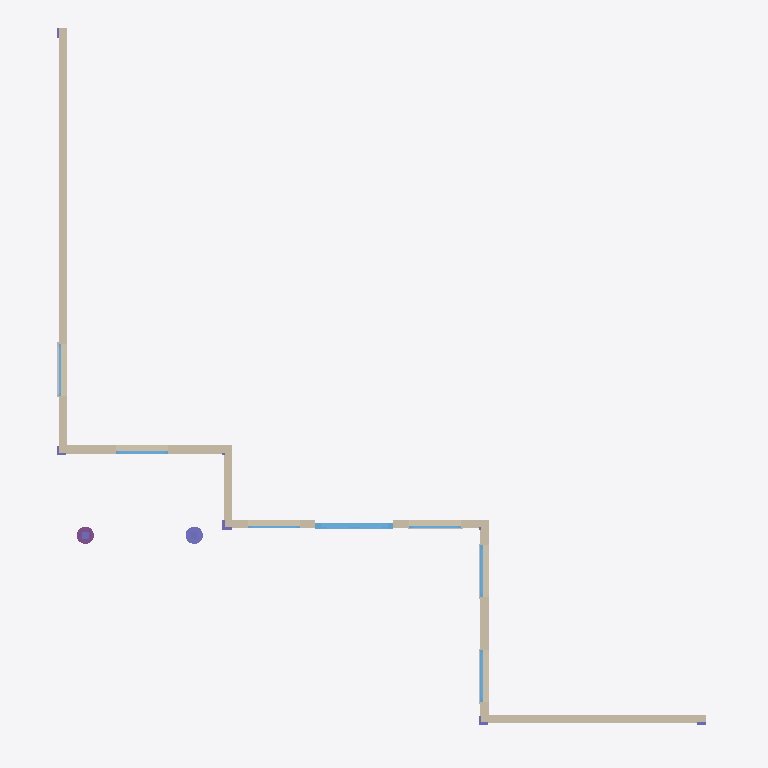
Plan cut of the same IFC building model at storey 'Level +0'' 0"' (level 0.00 m, cut at 1.40 m), seen from above with north up, elements coloured by IFC class: 7 windows (light blue), 6 columns (violet), 4 other elements (light grey), 1 wall (beige), 1 footing (purple). Cut surfaces are drawn darker.
Extent 16.1 m × 16.7 m × 9.4 m (x, y, z). Storeys (4): Existing house at 0.00 m; Level +0'' 0" at 0.00 m; Level +10'' 3 1/2" at 3.14 m; Level +19'' 1 1/2" at 5.83 m. Elements (112): 32 IfcBeam, 21 IfcColumn, 19 IfcBuildingElementProxy, 18 IfcRailing, 16 IfcWindow, 1 IfcDoor, 1 IfcFooting, 1 IfcPlate, 1 IfcRoof, 1 IfcSlab, 1 IfcWall.

HEADER;
FILE_DESCRIPTION(('ViewDefinition [CoordinationView]'),'2;1');
FILE_NAME('m.ifc','2018-07-26T21:58:52',('Yorik van Havre','yorik@uncreated.net'),('uncreated.net'),'IfcOpenShell 0.5.0-dev','IfcOpenShell 0.5.0-dev','');
FILE_SCHEMA(('IFC4'));
ENDSEC;
DATA;
#20=IFCPROJECT('ce38030b_233d_4ac0_a65',#5,'Model',$,$,$,$,(#11),#19);
#6944=IFCSITE('0M$ppWaHyHwB_w093rt3ko',#5,'Default Site','',$,$,$,$,.ELEMENT.,$,$,$,$,$);
#21=IFCBUILDING('1MEZSYa5KHwBrE093rt3ko',#5,'Trevor Way House','',$,$,$,$,.ELEMENT.,$,$,$);
#3472=IFCBUILDINGSTOREY('1MWDmYa5KHwBrE093rt3ko',#5,'Existing house','',$,$,$,$,.ELEMENT.,0.0);
#3252=IFCBUILDINGSTOREY('1MTrvAa5KHwBrE093rt3ko',#5,'Level +0'' 0"','',$,$,$,$,.ELEMENT.,0.0);
#23=IFCBUILDINGSTOREY('1MF2fQa5KHwBrE093rt3ko',#5,'Level +10'' 3 1/2"','',$,$,$,$,.ELEMENT.,3.1369);
#22=IFCBUILDINGSTOREY('1ME_nwa5KHwBrE093rt3ko',#5,'Level +19'' 1 1/2"','',$,$,$,$,.ELEMENT.,5.8293);
#4203=IFCWALL('2MZWa8a4yHw9b8093rt3ko',#5,'Wall','',$,#841,#4202,$,$);
#5648=IFCWINDOW('1MqEYsa5KHwBrE093rt3ko',#5,'Window015','',$,#841,#5647,$,1.8288,2.1336,$,$,$);
#3471=IFCCOLUMN('0ufbH6aHeHw8QI093rt3ko',#5,'Structure022','',$,#841,#3470,$,$);
#3464=IFCFOOTING('0ufNe8aHeHw8QI093rt3ko',#5,'Structure021','',$,#841,#3463,$,.NOTDEFINED.);
#5251=IFCWINDOW('1MoPqsa5KHwBrE093rt3ko',#5,'Window011','',$,#841,#5250,$,1.2192,1.3716,$,$,$);
#5230=IFCWINDOW('1MmGUia5KHwBrE093rt3ko',#5,'Window008','',$,#841,#5229,$,1.2192,1.0668,$,$,$);
#5011=IFCWINDOW('1Mm2Ska5KHwBrE093rt3ko',#5,'Window006','',$,#841,#5010,$,1.2192,1.3716,$,$,$);
#6253=IFCBUILDINGELEMENTPROXY('0McAsaaHyHwB_w093rt3ko',#5,'Extrusion016','',$,#841,#6252,$,.ELEMENT.);
#5237=IFCWINDOW('1MoA$Ua5KHwBrE093rt3ko',#5,'Window009','',$,#841,#5236,$,1.2192,1.0668,$,$,$);
#5004=IFCWINDOW('1Mlwm4a5KHwBrE093rt3ko',#5,'Window005','',$,#841,#5003,$,1.2192,1.3716,$,$,$);
#4997=IFCWINDOW('1Mj_N8a5KHwBrE093rt3ko',#5,'Window004','',$,#841,#4996,$,1.2192,1.3716,$,$,$);
#6868=IFCBUILDINGELEMENTPROXY('0MiecuaHyHwB_w093rt3ko',#5,'Extrusion032','',$,#841,#6867,$,.ELEMENT.);
#6812=IFCBUILDINGELEMENTPROXY('0Mi5iCaHyHwB_w093rt3ko',#5,'Extrusion031','',$,#841,#6811,$,.ELEMENT.);
#6192=IFCBUILDINGELEMENTPROXY('0MbX_AaHyHwB_w093rt3ko',#5,'Extrusion012','',$,#841,#6191,$,.ELEMENT.);
#6612=IFCCOLUMN('0vB7rkaHeHw8QI093rt3ko',#5,'Structure018','',$,#841,#6611,$,$);
#3270=IFCCOLUMN('1MTzHWa5KHwBrE093rt3ko',#5,'New 6x6 columns','',$,#841,#3269,$,$);
#3277=IFCCOLUMN('1MUBoaa5KHwBrE093rt3ko',#5,'New 6x6 columns001','',$,#841,#3276,$,$);
#6546=IFCCOLUMN('0vACZ2aHeHw8QI093rt3ko',#5,'Structure014','',$,#841,#6545,$,$);
#6528=IFCCOLUMN('0v9yloaHeHw8QI093rt3ko',#5,'Structure013','',$,#841,#6527,$,$);
ENDSEC;